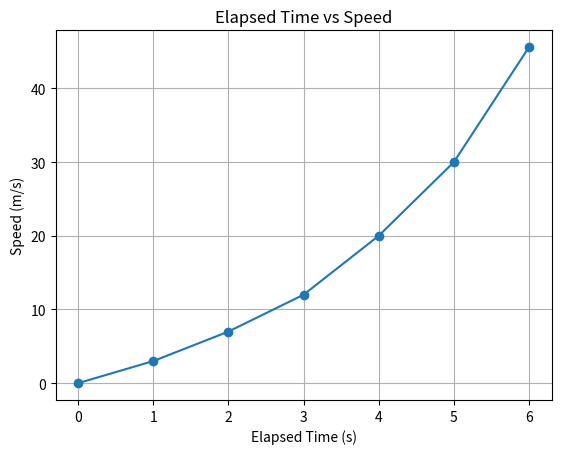
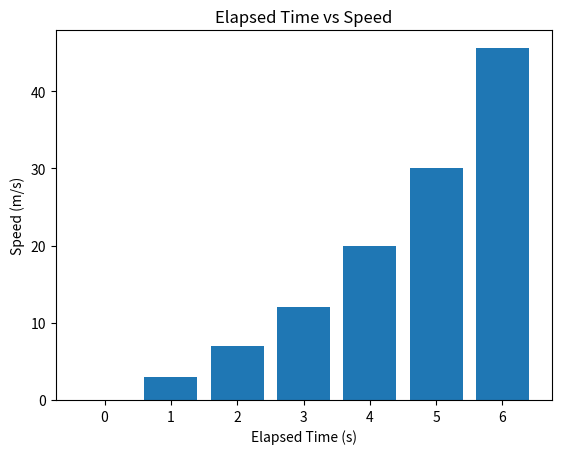

These charts were generated, in order, by the following Python code:
import matplotlib.pyplot as plt

# Data
elapsed_time = [0, 1, 2, 3, 4, 5, 6]
speed = [0, 3, 7, 12, 20, 30, 45.6]

# -----------------------------
# LINE PLOT
# -----------------------------

plt.figure()

plt.plot(elapsed_time, speed, marker='o')

plt.title("Elapsed Time vs Speed")
plt.xlabel("Elapsed Time (s)")
plt.ylabel("Speed (m/s)")

plt.grid(True)

plt.show()


# -----------------------------
# BAR CHART
# -----------------------------

plt.figure()

plt.bar(elapsed_time, speed)

plt.title("Elapsed Time vs Speed")
plt.xlabel("Elapsed Time (s)")
plt.ylabel("Speed (m/s)")

plt.show()
